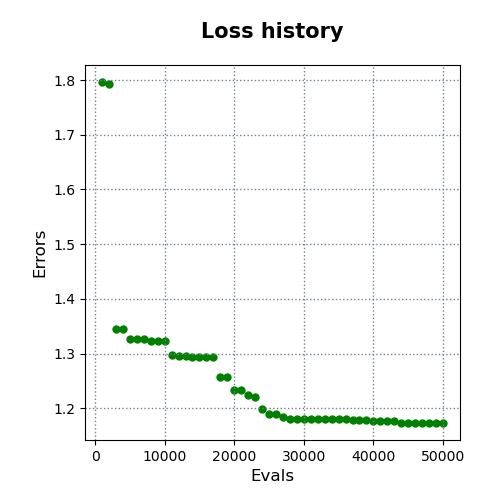

Data behind this chart, as committed beside it:
evals, errors
1000, 1.796
2000, 1.792
3000, 1.345
4000, 1.345
5000, 1.327
6000, 1.327
7000, 1.327
8000, 1.323
9000, 1.323
10000, 1.323
11000, 1.297
12000, 1.295
13000, 1.295
14000, 1.295
15000, 1.295
16000, 1.295
17000, 1.295
18000, 1.258
19000, 1.257
20000, 1.234
21000, 1.234
22000, 1.224
23000, 1.22
24000, 1.198
25000, 1.19
26000, 1.19
27000, 1.184
28000, 1.181
29000, 1.181
30000, 1.181
31000, 1.181
32000, 1.181
33000, 1.18
34000, 1.18
35000, 1.18
36000, 1.179
37000, 1.179
38000, 1.179
39000, 1.179
40000, 1.177
41000, 1.177
42000, 1.177
43000, 1.177
44000, 1.173
45000, 1.173
46000, 1.173
47000, 1.173
48000, 1.173
49000, 1.173
50000, 1.173
